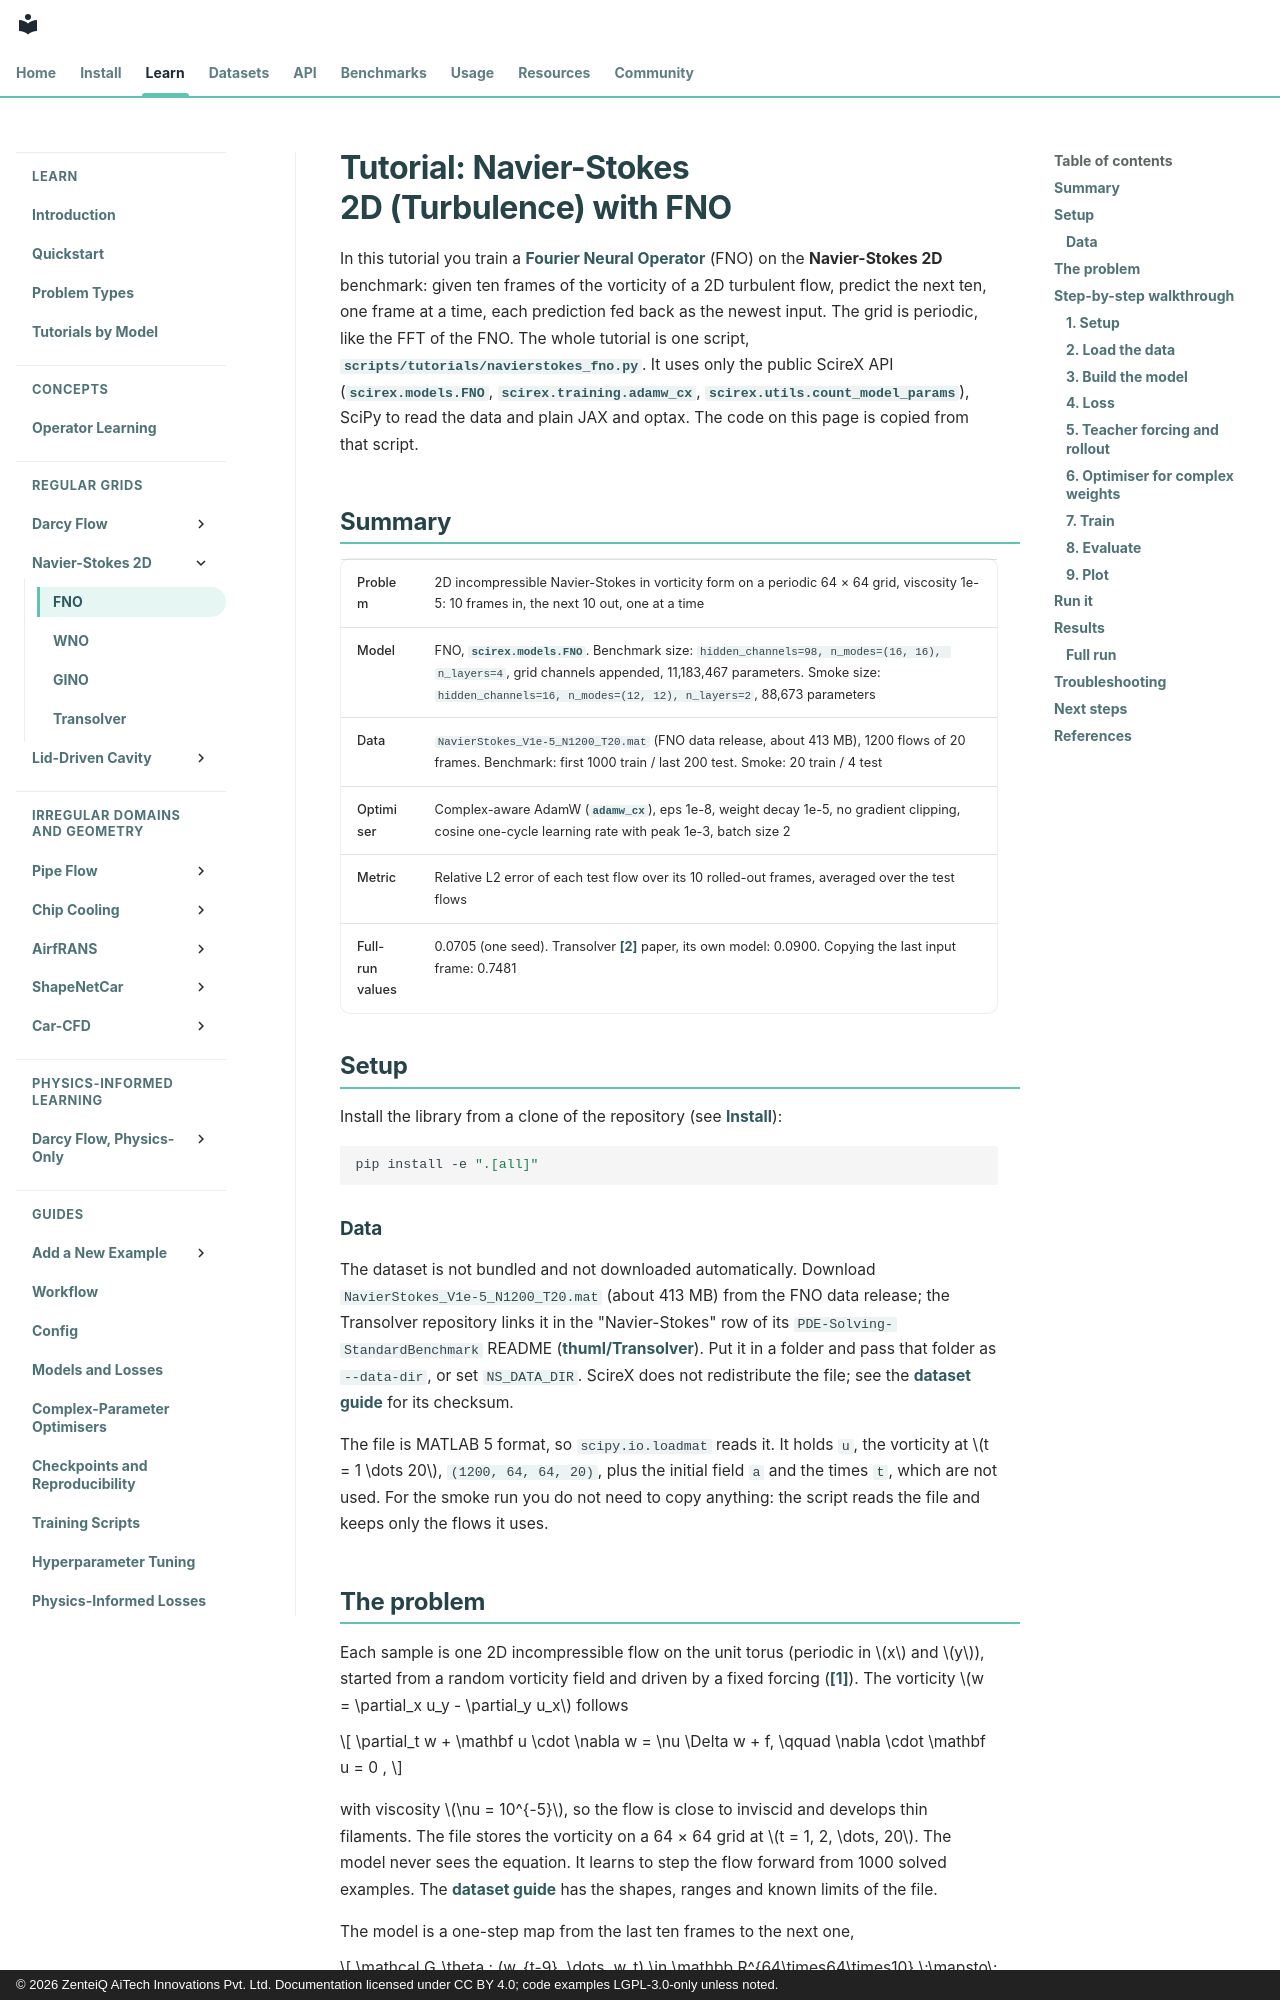

repository: zenteiq-research/scirex · page: tutorials/FNO/NavierStokes_FNO/index.html · generator: mkdocs · copyright: © 2026 ZenteiQ AiTech Innovations Pvt. Ltd. Documentation licensed under CC BY 4.0; code examples LGPL-3.0-only unless noted.

<!--
SPDX-FileCopyrightText: 2026 ZenteiQ AiTech Innovations Pvt. Ltd.
License notice: Documentation text and diagrams on this page are licensed
under CC BY 4.0. Source-code examples are licensed under LGPL-3.0-only
unless the example states otherwise.
-->

# Tutorial: Navier-Stokes 2D (Turbulence) with FNO

In this tutorial you train a [Fourier Neural Operator](../../theory_guide/operator_learning.md#fno)
(FNO) on the **Navier-Stokes 2D** benchmark: given ten frames of the vorticity
of a 2D turbulent flow, predict the next ten, one frame at a time, each
prediction fed back as the newest input. The grid is periodic, like the FFT
of the FNO. The whole tutorial is one script,
[`scripts/tutorials/navierstokes_fno.py`](../../../scripts/tutorials/navierstokes_fno.py). It uses only the public ScireX API
([`scirex.models.FNO`](../../api/models.md#scirex.models.FNO), [`scirex.training.adamw_cx`](../../api/training.md#scirex.training.adamw_cx),
[`scirex.utils.count_model_params`](../../api/utils.md#scirex.utils.count_model_params)), SciPy to read the data and plain JAX and
optax. The code on this page is copied from that script.

## Summary

| | |
|---|---|
| Problem | 2D incompressible Navier-Stokes in vorticity form on a periodic 64 × 64 grid, viscosity 1e-5: 10 frames in, the next 10 out, one at a time |
| Model | FNO, [`scirex.models.FNO`](../../api/models.md#scirex.models.FNO). Benchmark size: `hidden_channels=98, n_modes=(16, 16), n_layers=4`, grid channels appended, 11,183,467 parameters. Smoke size: `hidden_channels=16, n_modes=(12, 12), n_layers=2`, 88,673 parameters |
| Data | `NavierStokes_V1e-5_N1200_T20.mat` (FNO data release, about 413 MB), 1200 flows of 20 frames. Benchmark: first 1000 train / last 200 test. Smoke: 20 train / 4 test |
| Optimiser | Complex-aware AdamW ([`adamw_cx`](../../api/training.md#scirex.training.adamw_cx)), eps 1e-8, weight decay 1e-5, no gradient clipping, cosine one-cycle learning rate with peak 1e-3, batch size 2 |
| Metric | Relative L2 error of each test flow over its 10 rolled-out frames, averaged over the test flows |
| Full-run values | 0.0705 (one seed). Transolver [[2]](#ref2) paper, its own model: 0.0900. Copying the last input frame: 0.7481 |

## Setup

Install the library from a clone of the repository (see [Install](../../install/index.md)):

```bash
pip install -e ".[all]"
```

### Data

The dataset is not bundled and not downloaded automatically. Download
`NavierStokes_V1e-5_N1200_T20.mat` (about 413 MB) from the FNO data release;
the Transolver repository links it in the "Navier-Stokes" row of its
`PDE-Solving-StandardBenchmark` README
([thuml/Transolver](https://github.com/thuml/Transolver)). Put it in a folder
and pass that folder as `--data-dir`, or set `NS_DATA_DIR`. ScireX does not
redistribute the file; see the [dataset guide](../../dataset_guide/navier_stokes.md)
for its checksum.

The file is MATLAB 5 format, so `scipy.io.loadmat` reads it. It holds `u`,
the vorticity at $t = 1 \dots 20$, `(1200, 64, 64, 20)`, plus the initial
field `a` and the times `t`, which are not used. For the smoke run you do not
need to copy anything: the script reads the file and keeps only the flows it
uses.
